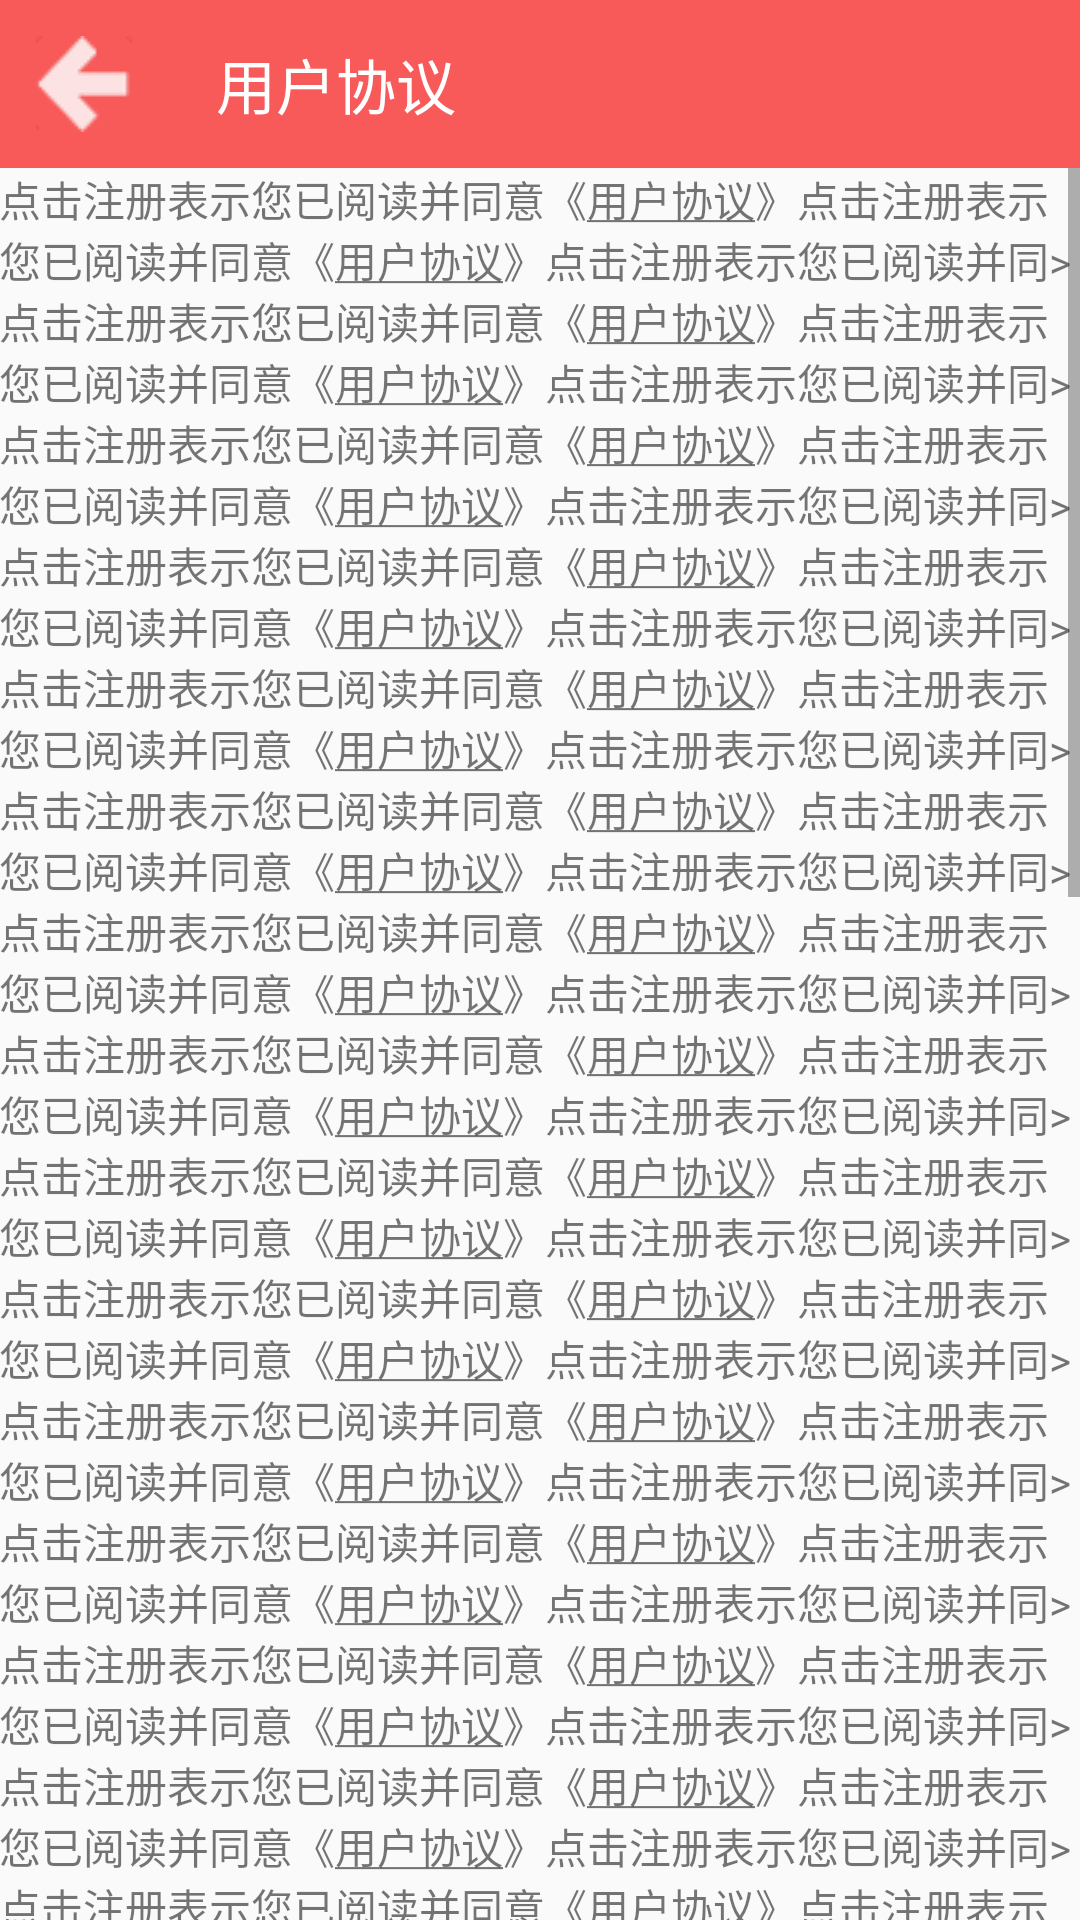

Here is an Android app screen rendered from its layout file. Give the layout XML and the strings, colors and styles it references.
<!-- AndroidManifest.xml: application theme AppTheme -->
<!-- res/layout/activity_register_agreement.xml -->
<?xml version="1.0" encoding="utf-8"?>
<LinearLayout xmlns:android="http://schemas.android.com/apk/res/android"
    xmlns:app="http://schemas.android.com/apk/res-auto"
    android:id="@+id/content_login"
    android:layout_width="match_parent"
    android:layout_height="match_parent"
    android:orientation="vertical">

    <android.support.v7.widget.Toolbar
        android:id="@+id/tbarAgreement"
        android:layout_width="match_parent"
        android:layout_height="wrap_content"
        android:background="@color/colorPrimary"
        android:minHeight="?actionBarSize"
        app:navigationIcon="@drawable/back"
        app:title="@string/user_agreement"
        app:titleTextColor="@color/white" />

    <ScrollView
        android:layout_width="wrap_content"
        android:layout_height="wrap_content">

        <TextView
            android:id="@+id/tvAgreement"
            android:layout_width="match_parent"
            android:layout_height="wrap_content"
            android:padding="@dimen/dimen_50"
            android:text="@string/agreement_content" />

    </ScrollView>

</LinearLayout>
<!-- resources referenced by this layout -->
<resources>
  <color name="colorPrimary">#f85959</color>
  <color name="white">#ffffff</color>
  <!-- drawable back: png bitmap (drawable, 4350 bytes) -->
  <string name="agreement_content">点击注册表示您已阅读并同意《<u>用户协议</u>》点击注册表示您已阅读并同意《<u>用户协议</u>》点击注册表示您已阅读并同&gt;点击注册表示您已阅读并同意《<u>用户协议</u>》点击注册表示您已阅读并同意《<u>用户协议</u>》点击注册表示您已阅读并同&gt;点击注册表示您已阅读并同意《<u>用户协议</u>》点击注册表示您已阅读并同意《<u>用户协议</u>》点击注册表示您已阅读并同&gt;点击注册表示您已阅读并同意《<u>用户协议</u>》点击注册表示您已阅读并同意《<u>用户协议</u>》点击注册表示您已阅读并同&gt;点击注册表示您已阅读并同意《<u>用户协议</u>》点击注册表示您已阅读并同意《<u>用户协议</u>》点击注册表示您已阅读并同&gt;点击注册表示您已阅读并同意《<u>用户协议</u>》点击注册表示您已阅读并同意《<u>用户协议</u>》点击注册表示您已阅读并同&gt;点击注册表示您已阅读并同意《<u>用户协议</u>》点击注册表示您已阅读并同意《<u>用户协议</u>》点击注册表示您已阅读并同&gt;点击注册表示您已阅读并同意《<u>用户协议</u>》点击注册表示您已阅读并同意《<u>用户协议</u>》点击注册表示您已阅读并同&gt;点击注册表示您已阅读并同意《<u>用户协议</u>》点击注册表示您已阅读并同意《<u>用户协议</u>》点击注册表示您已阅读并同&gt;点击注册表示您已阅读并同意《<u>用户协议</u>》点击注册表示您已阅读并同意《<u>用户协议</u>》点击注册表示您已阅读并同&gt;点击注册表示您已阅读并同意《<u>用户协议</u>》点击注册表示您已阅读并同意《<u>用户协议</u>》点击注册表示您已阅读并同&gt;点击注册表示您已阅读并同意《<u>用户协议</u>》点击注册表示您已阅读并同意《<u>用户协议</u>》点击注册表示您已阅读并同&gt;点击注册表示您已阅读并同意《<u>用户协议</u>》点击注册表示您已阅读并同意《<u>用户协议</u>》点击注册表示您已阅读并同&gt;点击注册表示您已阅读并同意《<u>用户协议</u>》点击注册表示您已阅读并同意《<u>用户协议</u>》点击注册表示您已阅读并同&gt;点击注册表示您已阅读并同意《<u>用户协议</u>》点击注册表示您已阅读并同意《<u>用户协议</u>》点击注册表示您已阅读并同&gt;点击注册表示您已阅读并同意《<u>用户协议</u>》点击注册表示您已阅读并同意《<u>用户协议</u>》点击注册表示您已阅读并同&gt;点击注册表示您已阅读并同意《<u>用户协议</u>》点击注册表示您已阅读并同意《<u>用户协议</u>》点击注册表示您已阅读并同&gt;点击注册表示您已阅读并同意《<u>用户协议</u>》点击注册表示您已阅读并同意《<u>用户协议</u>》点击注册表示您已阅读并同&gt;点击注册表示您已阅读并同意《<u>用户协议</u>》点击注册表示您已阅读并同意《<u>用户协议</u>》点击注册表示您已阅读并同&gt;点击注册表示您已阅读并同意《<u>用户协议</u>》点击注册表示您已阅读并同意《<u>用户协议</u>》点击注册表示您已阅读并同&gt;点击注册表示您已阅读并同意《<u>用户协议</u>》点击注册表示您已阅读并同意《<u>用户协议</u>》点击注册表示您已阅读并同&gt;点击注册表示您已阅读并同意《<u>用户协议</u>》点击注册表示您已阅读并同意《<u>用户协议</u>》点击注册表示您已阅读并同&gt;点击注册表示您已阅读并同意《<u>用户协议</u>》点击注册表示您已阅读并同意《<u>用户协议</u>》点击注册表示您已阅读并同&gt;点击注册表示您已阅读并同意《<u>用户协议</u>》点击注册表示您已阅读并同意《<u>用户协议</u>》点击注册表示您已阅读并同&gt;点击注册表示您已阅读并同意《<u>用户协议</u>》点击注册表示您已阅读并同意《<u>用户协议</u>》点击注册表示您已阅读并同&gt;点击注册表示您已阅读并同意《<u>用户协议</u>》点击注册表示您已阅读并同意《<u>用户协议</u>》点击注册表示您已阅读并同&gt;点击注册表示您已阅读并同意《<u>用户协议</u>》点击注册表示您已阅读并同意《<u>用户协议</u>》点击注册表示您已阅读并同&gt;点击注册表示您已阅读并同意《<u>用户协议</u>》点击注册表示您已阅读并同意《<u>用户协议</u>》点击注册表示您已阅读并同&gt;点击注册表示您已阅读并同意《<u>用户协议</u>》点击注册表示您已阅读并同意《<u>用户协议</u>》点击注册表示您已阅读并同&gt;点击注册表示您已阅读并同意《<u>用户协议</u>》点击注册表示您已阅读并同意《<u>用户协议</u>》点击注册表示您已阅读并同&gt;点击注册表示您已阅读并同意《<u>用户协议</u>》点击注册表示您已阅读并同意《<u>用户协议</u>》点击注册表示您已阅读并同意《<u>用户协议</u>》点击注册表示您已阅读并同意《<u>用户协议</u>》点击注册表示您已阅读并同意《<u>用户协议</u>》点击注册表示您已阅读并同意《<u>用户协议</u>》点击注册表示您已阅读并同意《<u>用户协议</u>》点击注册表示您已阅读并同意《<u>用户协议</u>》点击注册表示您已阅读并同意《<u>用户协议</u>》点击注册表示您已阅读并同意《<u>用户协议</u>》点击注册表示您已阅读并同意《<u>用户协议</u>》</string>
  <string name="user_agreement">用户协议</string>
  <style name="AppTheme" parent="Theme.AppCompat.Light.DarkActionBar">
          
          <item name="colorPrimary">@color/colorPrimary</item>
          <item name="colorPrimaryDark">@color/colorPrimaryDark</item>
          <item name="colorAccent">@color/colorAccent</item>
          <item name="windowActionBar">false</item>
          <item name="windowNoTitle">true</item>
      </style>
  <color name="colorPrimaryDark">#9d1e1e</color>
  <color name="colorAccent">#3F51B5</color>
</resources>
